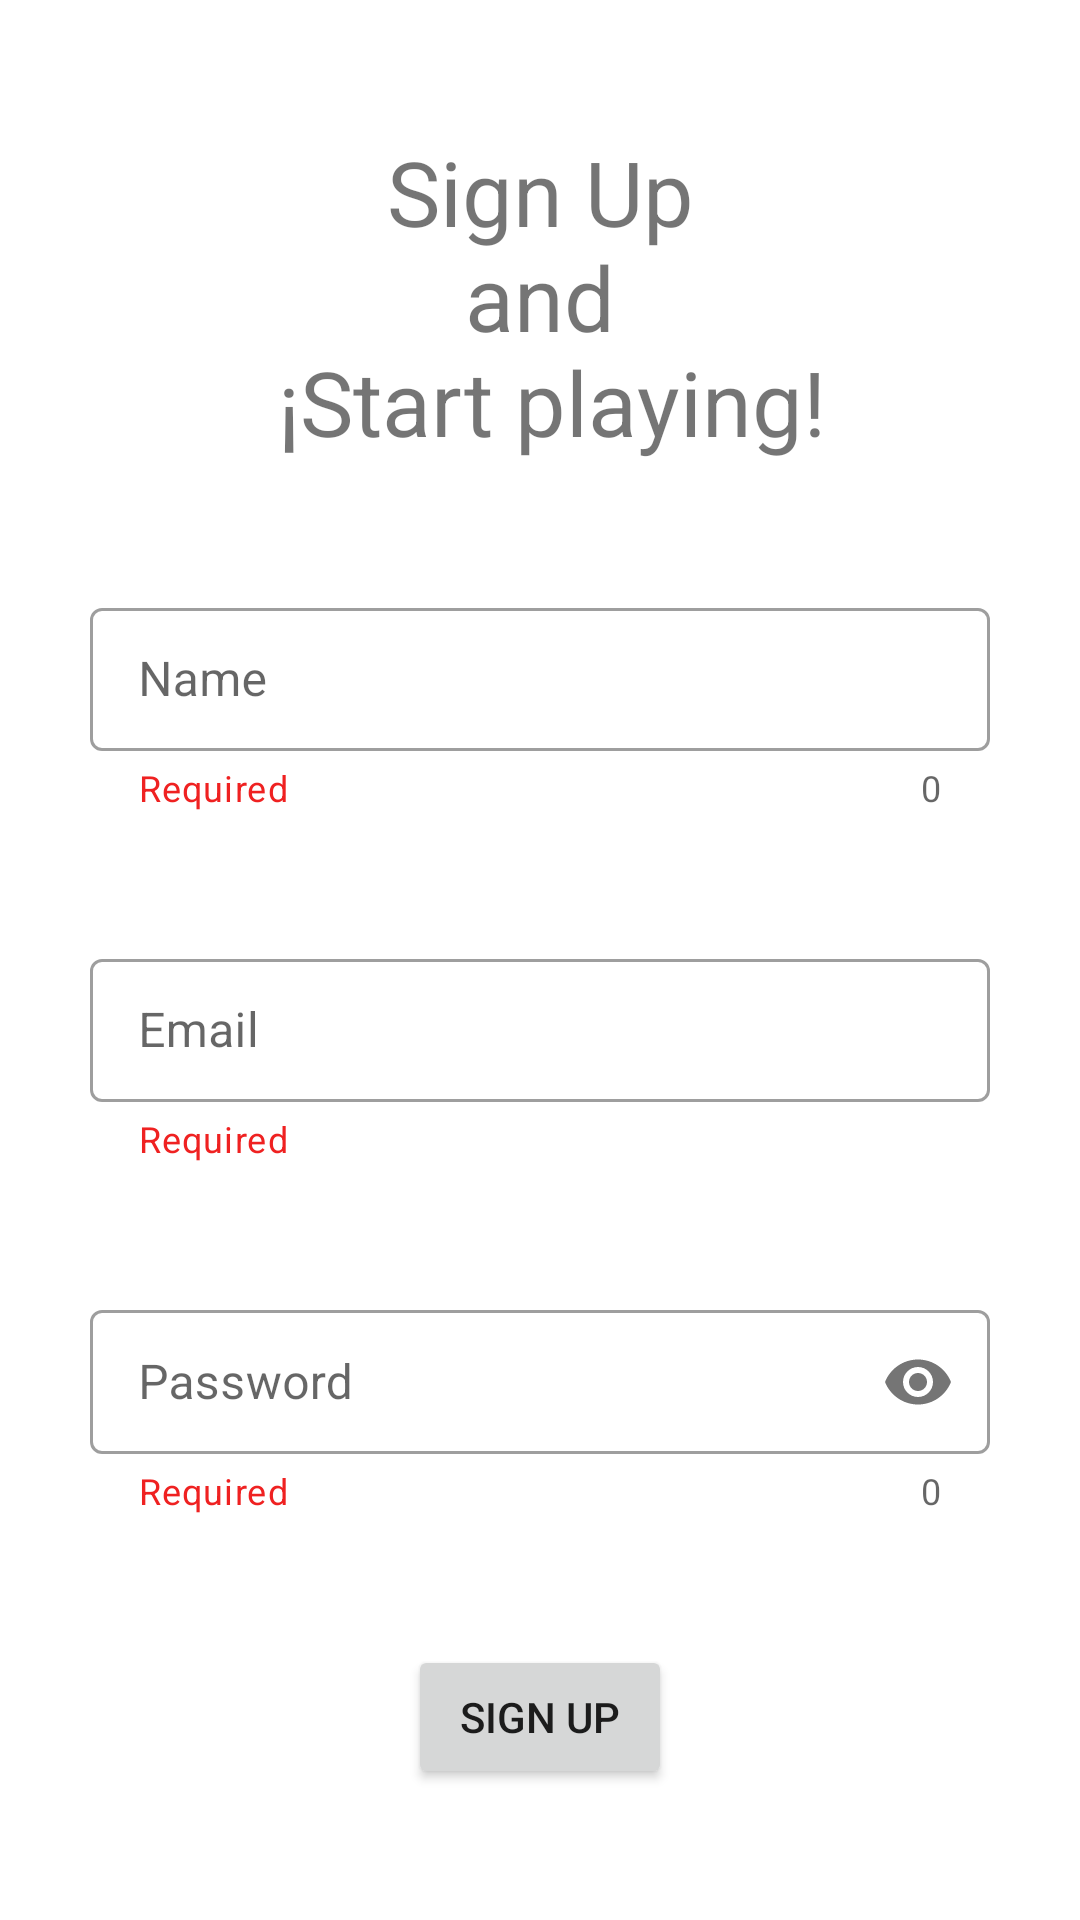

Reconstruct the res/layout file that produces this screen, plus the resources it refers to.
<!-- AndroidManifest.xml: application theme Theme.ProyectoFinal -->
<!-- res/layout/fragment_registro.xml -->
<?xml version="1.0" encoding="utf-8"?>
<androidx.constraintlayout.widget.ConstraintLayout xmlns:android="http://schemas.android.com/apk/res/android"
    xmlns:app="http://schemas.android.com/apk/res-auto"
    xmlns:tools="http://schemas.android.com/tools"
    android:layout_width="match_parent"
    android:layout_height="match_parent"
    tools:context=".OnBoarding.RegistroFragment">

    <TextView
        android:id="@+id/txtRegistro"
        android:layout_width="match_parent"
        android:layout_height="wrap_content"
        android:text="@string/txtRegistro"
        android:textAlignment="center"
        android:textSize="30sp"
        app:layout_constraintEnd_toEndOf="parent"
        app:layout_constraintStart_toStartOf="parent"
        app:layout_constraintTop_toTopOf="parent"
        app:layout_constraintBottom_toTopOf="@id/TILNombre" />

    <com.google.android.material.textfield.TextInputLayout
        android:id="@+id/TILNombre"
        style="@style/Widget.MaterialComponents.TextInputLayout.OutlinedBox.Dense"
        android:layout_width="match_parent"
        android:layout_height="wrap_content"
        android:layout_marginHorizontal="30dp"
        app:helperText="@string/requerido"
        app:counterEnabled="true"
        app:helperTextTextColor="#EF2121"
        app:layout_constraintBottom_toTopOf="@+id/TILEmail"
        app:layout_constraintEnd_toEndOf="parent"
        app:layout_constraintStart_toStartOf="parent"
        app:layout_constraintTop_toBottomOf="@id/txtRegistro">

        <com.google.android.material.textfield.TextInputEditText
            android:id="@+id/introNombre"
            android:layout_width="match_parent"
            android:layout_height="match_parent"
            android:hint="@string/introNombre"
            android:inputType="text"
            android:lines="1"
            android:textColorHint="#757575" />

    </com.google.android.material.textfield.TextInputLayout>

    <com.google.android.material.textfield.TextInputLayout
        android:id="@+id/TILEmail"
        style="@style/Widget.MaterialComponents.TextInputLayout.OutlinedBox.Dense"
        android:layout_width="match_parent"
        android:layout_height="wrap_content"
        android:layout_marginHorizontal="30dp"
        app:helperText="@string/requerido"
        app:helperTextTextColor="#EF2121"
        app:layout_constraintBottom_toTopOf="@+id/TILPass"
        app:layout_constraintEnd_toEndOf="parent"
        app:layout_constraintHorizontal_bias="0.0"
        app:layout_constraintStart_toStartOf="parent"
        app:layout_constraintTop_toBottomOf="@id/TILNombre">

        <com.google.android.material.textfield.TextInputEditText
            android:id="@+id/introEmail"
            android:layout_width="match_parent"
            android:layout_height="match_parent"
            android:hint="@string/introEmail"
            android:inputType="textEmailAddress"
            android:lines="1"
            android:textColorHint="#757575" />

    </com.google.android.material.textfield.TextInputLayout>

    <com.google.android.material.textfield.TextInputLayout
        android:id="@+id/TILPass"
        style="@style/Widget.MaterialComponents.TextInputLayout.OutlinedBox.Dense"
        android:layout_width="match_parent"
        android:layout_height="wrap_content"
        android:layout_marginHorizontal="30dp"
        app:counterEnabled="true"
        app:helperText="@string/requerido"
        app:helperTextTextColor="#EF2121"
        app:layout_constraintBottom_toTopOf="@+id/btnRegistro"
        app:layout_constraintEnd_toEndOf="parent"
        app:layout_constraintStart_toStartOf="parent"
        app:layout_constraintTop_toBottomOf="@id/TILEmail"
        app:passwordToggleEnabled="true">

        <com.google.android.material.textfield.TextInputEditText
            android:id="@+id/introPass"
            android:layout_width="match_parent"
            android:layout_height="match_parent"
            android:hint="@string/introPass"
            android:inputType="textPassword"
            android:lines="1"
            android:textColorHint="#757575" />

    </com.google.android.material.textfield.TextInputLayout>

    <Button
        android:id="@+id/btnRegistro"
        android:layout_width="wrap_content"
        android:layout_height="wrap_content"
        android:text="@string/btnRegistrar"
        app:layout_constraintBottom_toBottomOf="parent"
        app:layout_constraintEnd_toEndOf="parent"
        app:layout_constraintStart_toStartOf="parent"
        app:layout_constraintTop_toBottomOf="@+id/TILPass" />


</androidx.constraintlayout.widget.ConstraintLayout>
<!-- resources referenced by this layout -->
<resources>
  <string name="btnRegistrar">Sign Up</string>
  <string name="introEmail">Email</string>
  <string name="introNombre">Name</string>
  <string name="introPass">Password</string>
  <string name="requerido">Required</string>
  <string name="txtRegistro">Sign Up\n and \n ¡Start playing!</string>
  <style name="Theme.ProyectoFinal" parent="Theme.MaterialComponents.DayNight.DarkActionBar">
          
          <item name="colorPrimary">@color/verde</item>
          <item name="colorPrimaryVariant">@color/azulOscuro</item>
          <item name="colorOnPrimary">@color/white</item>
          
          <item name="colorSecondary">@color/azulCielo</item>
          <item name="colorSecondaryVariant">@color/azulClaro</item>
          <item name="colorOnSecondary">@color/black</item>
          
          <item name="android:statusBarColor">?attr/colorPrimaryVariant</item>
          
          <item name="windowActionBar">false</item>
          <item name="windowNoTitle">true</item>
          <item name="android:windowFullscreen">true</item>
      </style>
  <color name="verde">#40d666</color>
  <color name="azulOscuro">#2e4674</color>
  <color name="white">#FFFFFFFF</color>
  <color name="azulCielo">#e5f0ff</color>
  <color name="azulClaro">#6b7698</color>
  <color name="black">#FF000000</color>
</resources>
